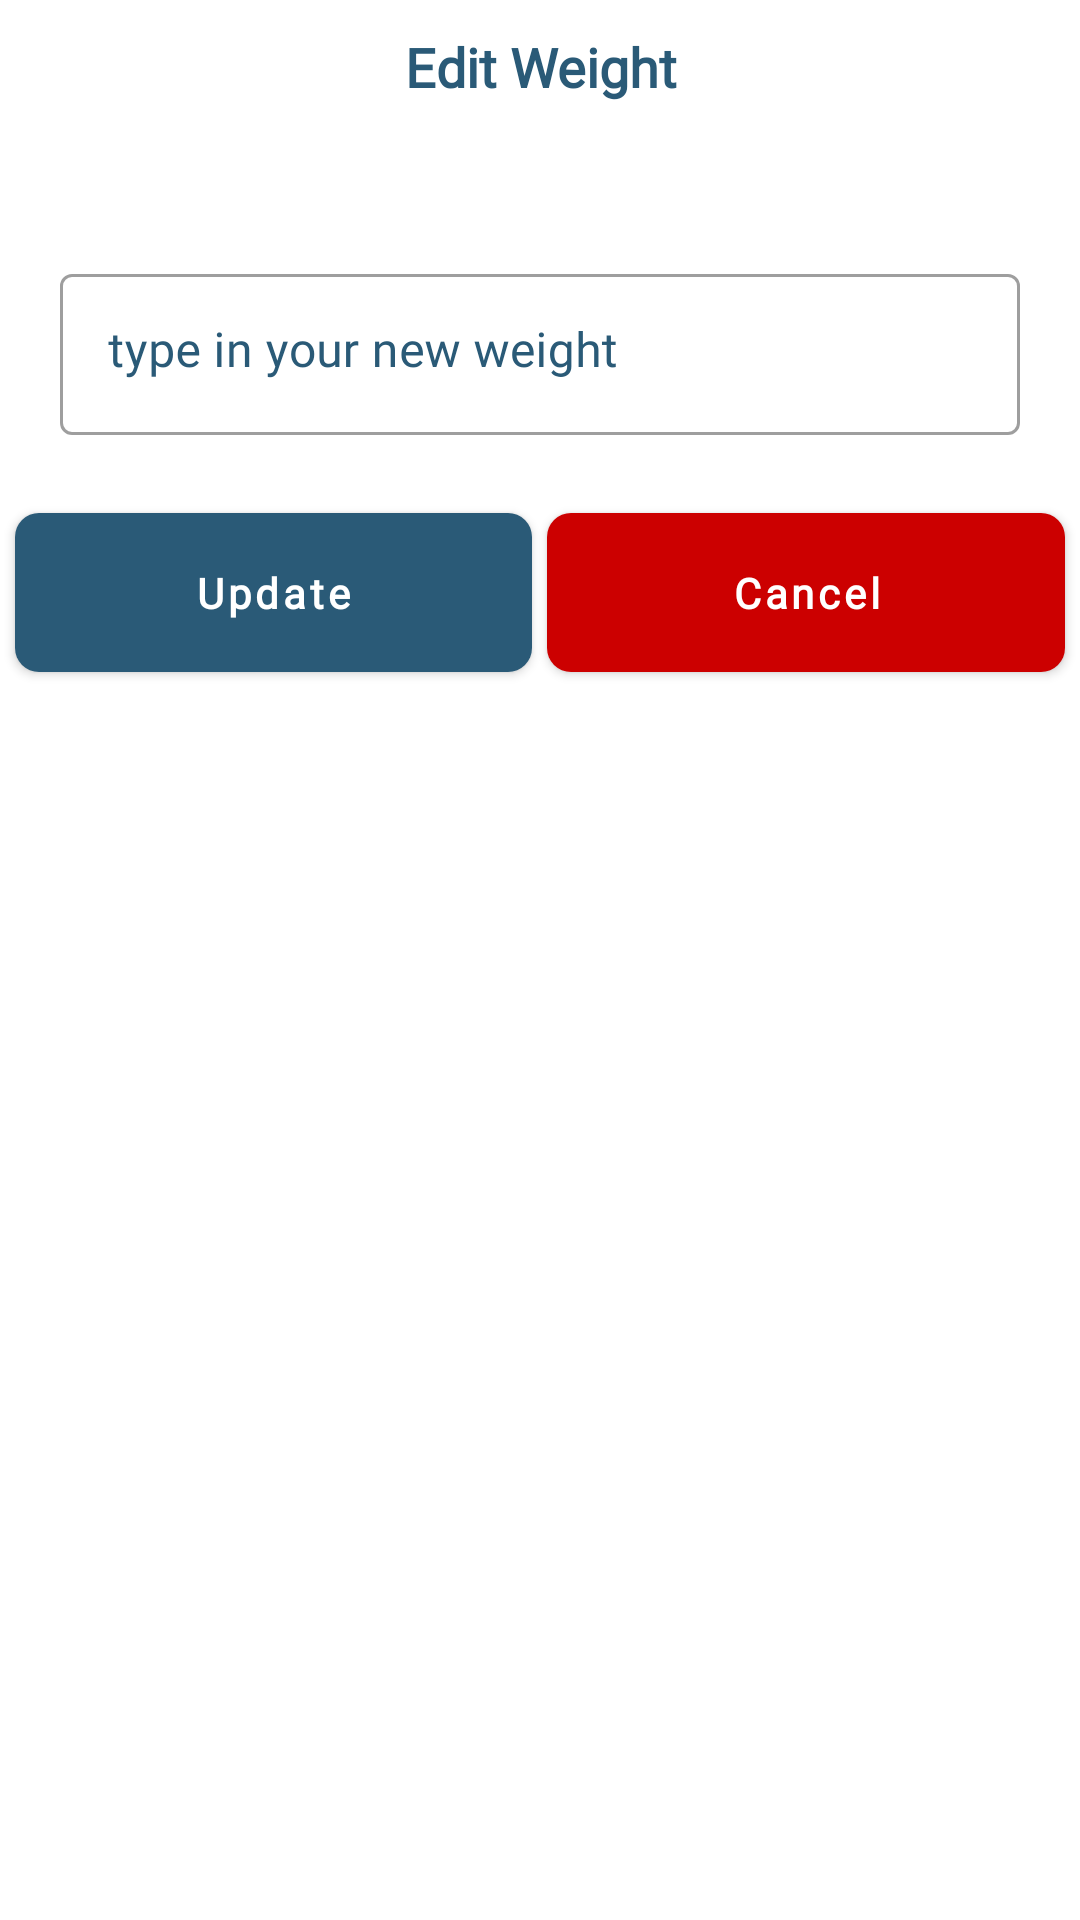

Here is an Android app screen rendered from its layout file. Give the layout XML and the strings, colors and styles it references.
<!-- AndroidManifest.xml: application theme AppTheme -->
<!-- res/layout/edit_weight_dialog.xml -->
<?xml version="1.0" encoding="utf-8"?>
<androidx.constraintlayout.widget.ConstraintLayout xmlns:android="http://schemas.android.com/apk/res/android"
    xmlns:app="http://schemas.android.com/apk/res-auto"
    android:layout_width="match_parent"
    android:layout_height="wrap_content"
    android:id="@+id/weightParent"
    android:background="@drawable/search_bg">

    <TextView
        android:id="@+id/editWeightTv"
        android:layout_width="match_parent"
        android:layout_height="wrap_content"
        android:fontFamily="@font/product_sans_bold"
        android:padding="10dp"
        android:text="@string/edit_weight"
        android:textAlignment="center"
        android:textColor="@color/colorPrimary"
        android:textSize="18sp"
        android:textStyle="bold"
        app:layout_constraintBottom_toBottomOf="parent"
        app:layout_constraintEnd_toEndOf="parent"
        app:layout_constraintStart_toStartOf="parent"
        app:layout_constraintTop_toTopOf="parent"
        app:layout_constraintVertical_bias="0.0" />

    <TextView
        android:id="@+id/currentWeightTv"
        android:layout_width="match_parent"
        android:layout_height="wrap_content"
        android:fontFamily="@font/product_sans_regular"
        android:padding="10dp"
        android:textAlignment="center"
        android:textColor="@color/colorPrimary"
        android:textSize="16sp"
        app:layout_constraintBottom_toBottomOf="parent"
        app:layout_constraintEnd_toEndOf="parent"
        app:layout_constraintHorizontal_bias="0.0"
        app:layout_constraintStart_toStartOf="parent"
        app:layout_constraintTop_toBottomOf="@+id/editWeightTv"
        app:layout_constraintVertical_bias="0.0" />

    <com.google.android.material.textfield.TextInputLayout
        android:id="@+id/newWeightParent"
        style="@style/Widget.MaterialComponents.TextInputLayout.OutlinedBox"
        android:layout_width="match_parent"
        android:layout_height="wrap_content"
        android:textColorHint="@color/colorPrimary"
        app:layout_constraintBottom_toBottomOf="parent"
        app:layout_constraintEnd_toEndOf="parent"
        app:layout_constraintStart_toStartOf="parent"
        app:layout_constraintTop_toBottomOf="@+id/currentWeightTv"
        app:layout_constraintVertical_bias="0.0">

        <com.google.android.material.textfield.TextInputEditText
            android:id="@+id/newWeightEditText"
            android:layout_width="match_parent"
            android:layout_height="wrap_content"
            android:fontFamily="@font/product_sans_regular"
            android:gravity="top"
            android:layout_margin="20dp"
            android:inputType="numberDecimal|number|textNoSuggestions"
            android:maxLines="2"
            android:hint="@string/type_in_your_new_weight"
            android:padding="16dp"
            android:textColor="@android:color/black"
            android:textSize="16sp" />
    </com.google.android.material.textfield.TextInputLayout>

    <LinearLayout
        android:layout_width="match_parent"
        android:layout_height="wrap_content"
        app:layout_constraintTop_toBottomOf="@id/newWeightParent">

        <com.google.android.material.button.MaterialButton
            android:id="@+id/updateWeightBtn"
            android:layout_width="0dp"
            android:layout_height="65dp"
            android:layout_marginStart="5dp"
            android:layout_marginEnd="5dp"
            android:layout_weight="1"
            android:fontFamily="@font/product_sans_bold"
            android:text="@string/update_btn"
            android:textAllCaps="false"
            android:textStyle="bold"
            app:cornerRadius="8dp" />

        <com.google.android.material.button.MaterialButton
            android:id="@+id/cancelWeightBtn"
            android:layout_width="0dp"
            android:layout_height="65dp"
            android:layout_marginEnd="5dp"
            android:layout_weight="1"
            android:fontFamily="@font/product_sans_bold"
            android:text="@string/cancel_btn"
            android:textAllCaps="false"
            android:textColor="@android:color/white"
            android:textStyle="bold"
            app:backgroundTint="@android:color/holo_red_dark"
            app:cornerRadius="8dp"
            app:layout_constraintEnd_toEndOf="@+id/updateWeightBtn" />
    </LinearLayout>


</androidx.constraintlayout.widget.ConstraintLayout>
<!-- resources referenced by this layout -->
<resources>
  <color name="colorPrimary">#2A5A77</color>
  <string name="cancel_btn">Cancel</string>
  <string name="edit_weight">Edit Weight</string>
  <string name="type_in_your_new_weight">type in your new weight</string>
  <string name="update_btn">Update</string>
  <style name="AppTheme" parent="Theme.MaterialComponents.Light.NoActionBar">
          
          <item name="colorPrimary">@color/colorPrimary</item>
          <item name="colorPrimaryDark">@color/colorPrimaryDark</item>
          <item name="colorAccent">@color/colorAccent</item>
      </style>
  <color name="colorPrimaryDark">#97D5FA</color>
  <color name="colorAccent">#00C853</color>
</resources>
